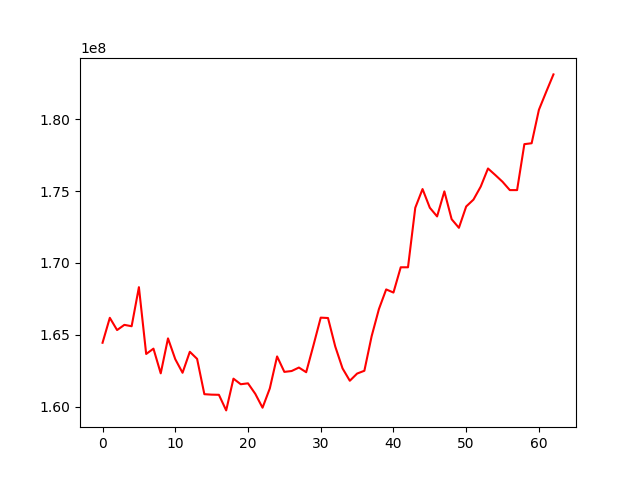

Source data for this figure (header and first rows):
, 0
0, 164448454
1, 166184061
2, 165332091
3, 165694149
4, 165598273
5, 168314246
6, 163668891
7, 164039071
8, 162322010
9, 164752590
10, 163305737
11, 162361752
12, 163820805
13, 163328226
14, 160872428
15, 160840339
16, 160829512
17, 159744766
18, 161952034
19, 161564490
20, 161627045
21, 160897730
22, 159931467
23, 161275297
24, 163498149
25, 162422827
26, 162483867
27, 162725109
28, 162400354
29, 164270422
30, 166196124
31, 166170161
32, 164182842
33, 162666013
34, 161805872
35, 162305615
36, 162501482
37, 164903526
38, 166789960
39, 168158596
40, 167940753
41, 169698044
42, 169697780
43, 173837371
44, 175138409
45, 173839217
46, 173235125
47, 174976917
48, 173042161
49, 172442131
50, 173926388
51, 174403505
52, 175310737
53, 176568059
54, 176115592
55, 175644327
56, 175066073
57, 175066073
58, 178262080
59, 178324278
... 3 more rows
